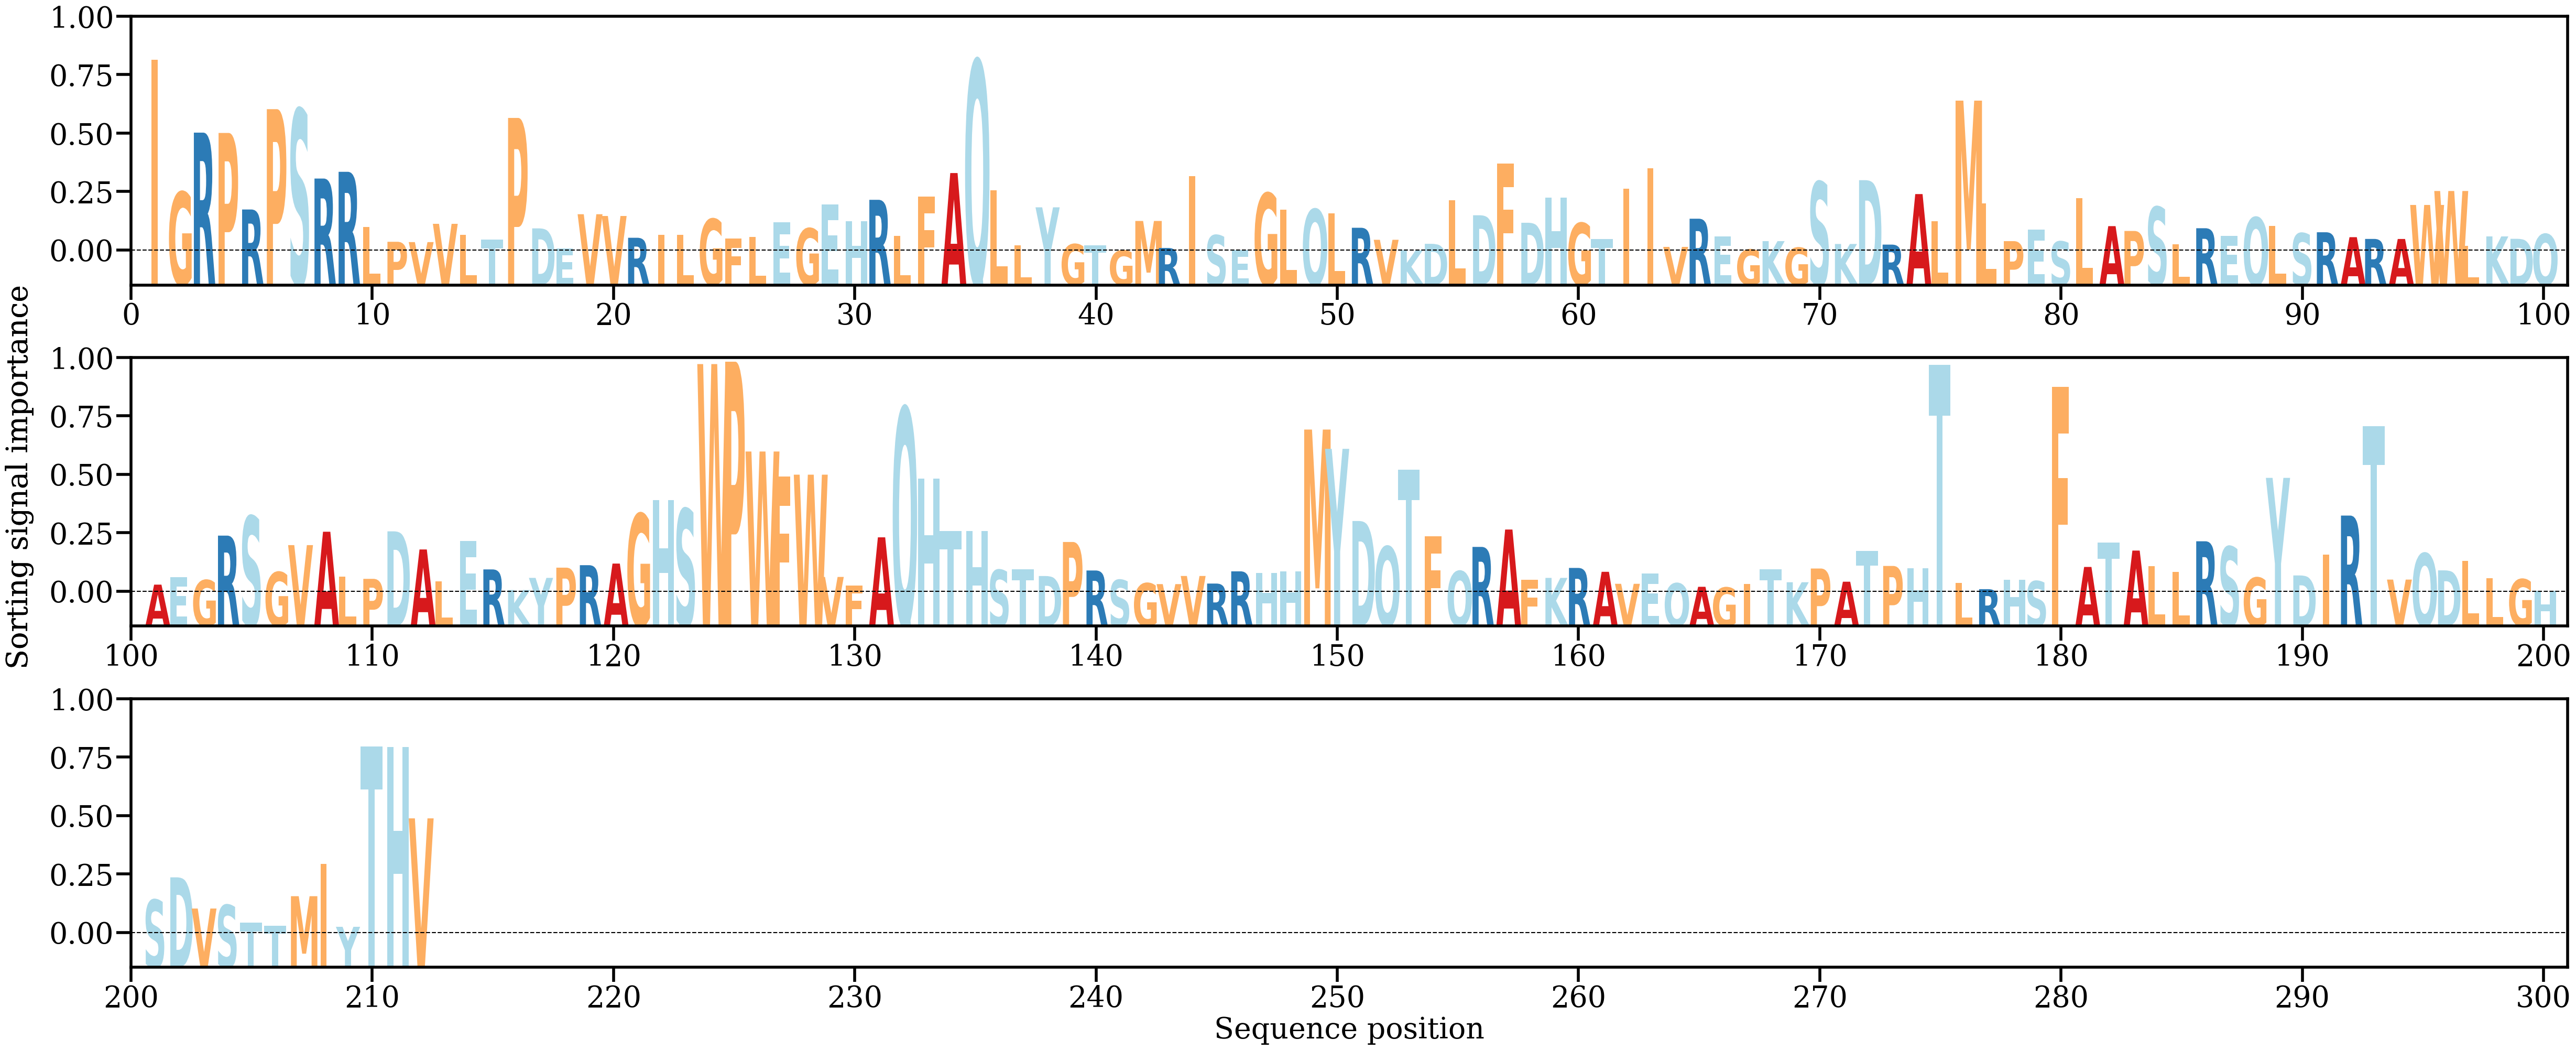

The table this chart was drawn from, first rows:
AA, Alpha
I, [0.02018006]
G, [0.00627969]
R, [0.01251505]
P, [0.01248055]
R, [0.00444546]
P, [0.01497838]
S, [0.01496169]
R, [0.00769458]
R, [0.00840192]
L, [0.00261157]
P, [0.00105526]
V, [0.0010226]
V, [0.00294053]
L, [0.00179445]
T, [0.00130189]
P, [0.01405847]
D, [0.00246332]
E, [0.00036633]
V, [0.00394837]
V, [0.00376397]
R, [0.00147627]
I, [0.00175908]
L, [0.00176282]
G, [0.00344943]
F, [0.00137982]
L, [0.0015415]
E, [0.00312671]
G, [0.00246297]
E, [0.00495899]
H, [0.00319404]
R, [0.00546124]
L, [0.00166931]
F, [0.00582738]
A, [0.00827153]
Q, [0.02007889]
L, [0.00646336]
L, [0.0006811]
Y, [0.00467269]
G, [0.00080661]
T, [0.0007063]
G, [0.00014848]
M, [0.00324042]
R, [0.00040679]
I, [0.00793995]
S, [0.00174364]
E, [0.00016625]
G, [0.0061557]
L, [0.00444938]
Q, [0.00446997]
L, [0.00402072]
R, [0.00252648]
V, [0.00126482]
K, [0.00015813]
D, [0.00084205]
L, [0.00541535]
D, [0.00384018]
F, [0.00925388]
D, [0.00305203]
H, [0.00567535]
G, [0.00302558]
... 152 more rows
